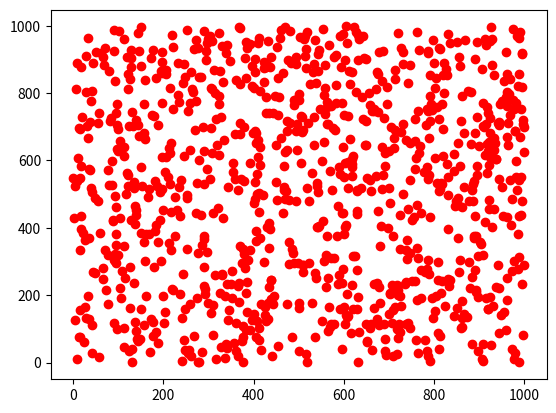

The matplotlib source for this figure:
# -*- coding: utf-8 -*-
"""
Created on Wed Oct  3 00:58:35 2018

[redacted]
"""

import numpy as np
import matplotlib.pyplot as plt
constant = 1000
numPoints = constant
Data = np.zeros((numPoints, 3))
for i in range(numPoints):
    Data[i][0] = np.random.uniform(0, constant)
    Data[i][1] = np.random.uniform(0, constant)
    
plt.plot(Data[:, 0], Data[:, 1], 'ro')

numMeans = 5